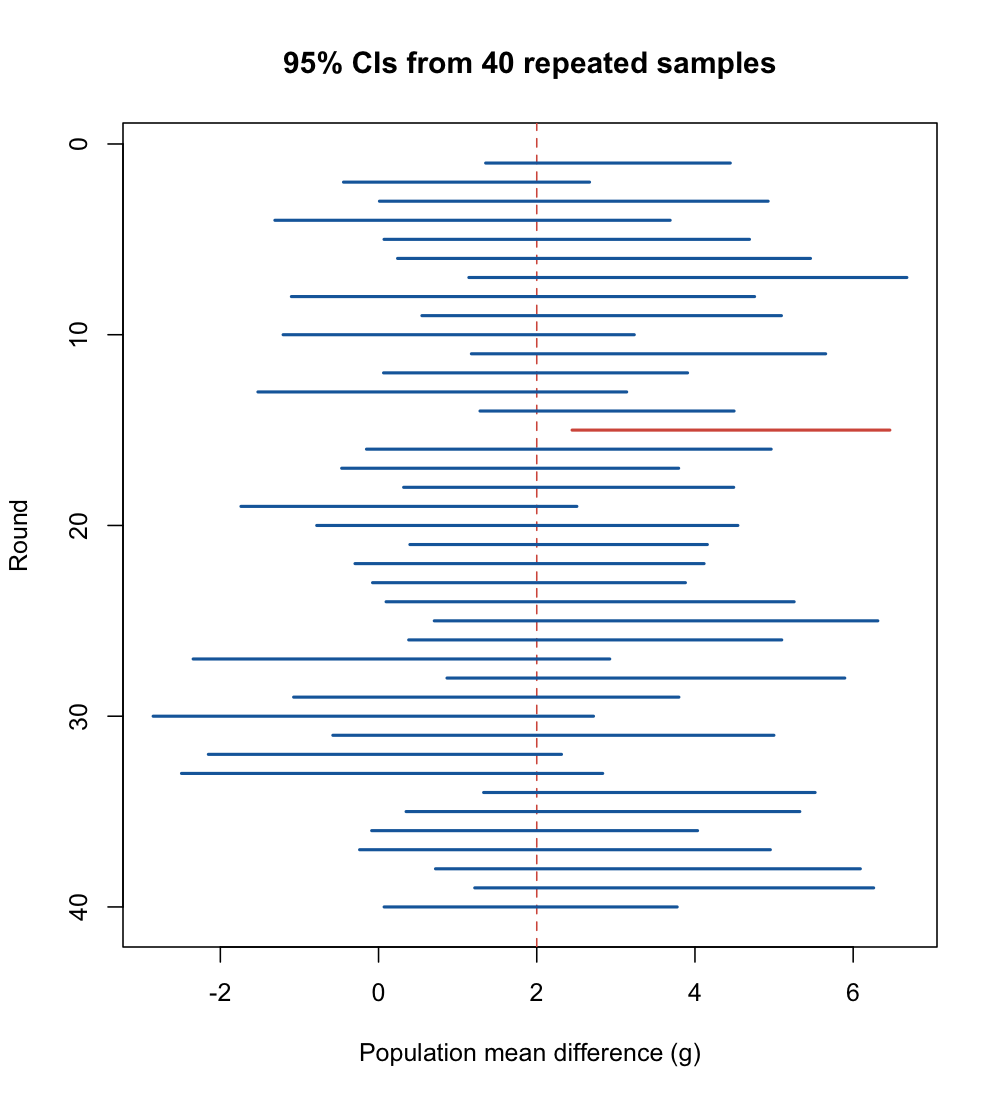

The table this chart was drawn from, first rows:
round, estimate, lower, upper, covered
1, 2.9, 1.354, 4.446, TRUE
2, 1.112, -0.4429, 2.667, TRUE
3, 2.468, 0.01133, 4.925, TRUE
4, 1.188, -1.31, 3.686, TRUE
5, 2.379, 0.06948, 4.689, TRUE
6, 2.85, 0.2406, 5.46, TRUE
7, 3.91, 1.142, 6.679, TRUE
8, 1.826, -1.102, 4.754, TRUE
9, 2.821, 0.5482, 5.093, TRUE
10, 1.013, -1.206, 3.233, TRUE
11, 3.413, 1.174, 5.652, TRUE
12, 1.985, 0.06338, 3.906, TRUE
13, 0.8059, -1.525, 3.137, TRUE
14, 2.888, 1.283, 4.494, TRUE
15, 4.455, 2.447, 6.464, FALSE
16, 2.405, -0.1526, 4.963, TRUE
17, 1.664, -0.4661, 3.794, TRUE
18, 2.403, 0.3172, 4.49, TRUE
19, 0.3838, -1.739, 2.507, TRUE
20, 1.88, -0.7815, 4.542, TRUE
21, 2.277, 0.3965, 4.157, TRUE
22, 1.909, -0.2975, 4.115, TRUE
23, 1.902, -0.07575, 3.879, TRUE
24, 2.675, 0.09548, 5.254, TRUE
25, 3.508, 0.7045, 6.311, TRUE
26, 2.739, 0.3812, 5.097, TRUE
27, 0.2895, -2.344, 2.923, TRUE
28, 3.38, 0.8653, 5.894, TRUE
29, 1.362, -1.073, 3.797, TRUE
30, -0.06609, -2.849, 2.717, TRUE
31, 2.21, -0.5777, 4.998, TRUE
32, 0.08057, -2.151, 2.313, TRUE
33, 0.1713, -2.491, 2.834, TRUE
34, 3.424, 1.329, 5.519, TRUE
35, 2.837, 0.3484, 5.325, TRUE
36, 1.973, -0.08672, 4.033, TRUE
37, 2.357, -0.2395, 4.953, TRUE
38, 3.405, 0.7201, 6.091, TRUE
39, 3.737, 1.216, 6.259, TRUE
40, 1.923, 0.07048, 3.775, TRUE
41, 0.9089, -1.452, 3.27, TRUE
42, 3.295, 1.141, 5.449, TRUE
43, 1.672, -0.7217, 4.066, TRUE
44, 2.377, 0.7769, 3.977, TRUE
45, 2.336, -0.4848, 5.156, TRUE
46, 0.936, -1.466, 3.338, TRUE
47, 2.664, 0.2275, 5.101, TRUE
48, 2.256, -0.131, 4.643, TRUE
49, 1.808, -0.4455, 4.061, TRUE
50, 1.45, -0.2081, 3.108, TRUE
51, 2.096, 0.1487, 4.043, TRUE
52, 0.6325, -1.508, 2.773, TRUE
53, 3.816, 1.586, 6.046, TRUE
54, 0.4774, -1.828, 2.783, TRUE
55, 2.587, 0.3404, 4.834, TRUE
56, 1.598, -0.3995, 3.596, TRUE
57, 1.643, -0.2174, 3.503, TRUE
58, 1.31, -0.6385, 3.259, TRUE
59, 1.966, -0.8391, 4.771, TRUE
60, -0.8739, -3.376, 1.628, FALSE
... 940 more rows
